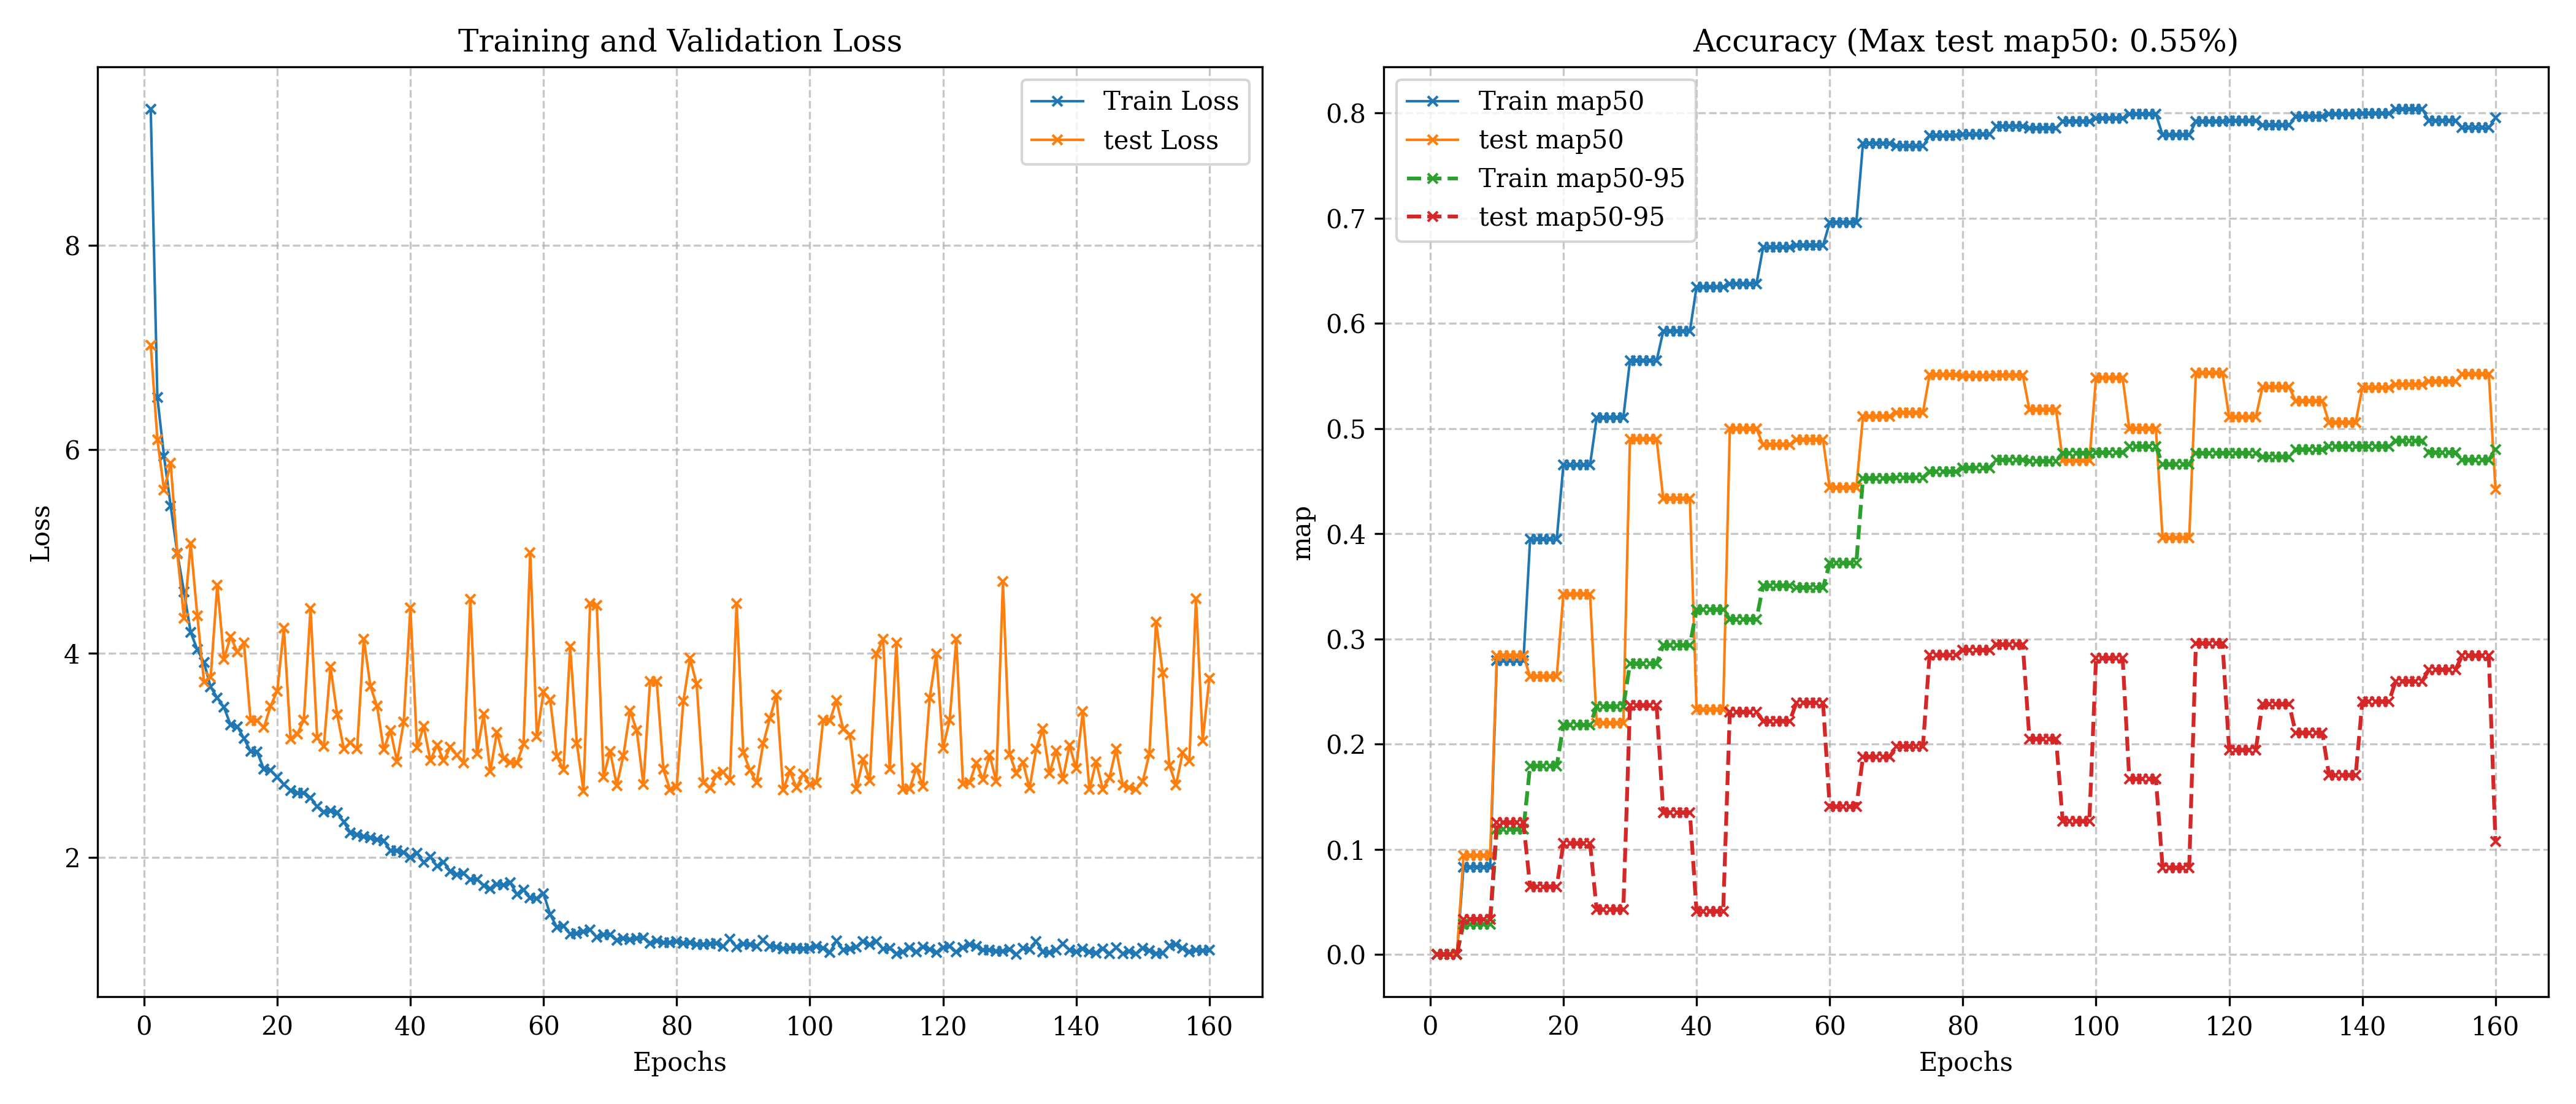

The file beside this chart, header and first rows:
epoch, train_loss, train_map50, train_map50_95, val_loss, val_map50, val_map50_95, lr, epoch_time
1, 9.336, 0.00000, 0.00000, 7.023, 0.00000, 0.00000, 0.0001, 64
2, 6.507, 0.00000, 0.00000, 6.096, 0.00000, 0.00000, 0.00055, 53.75
3, 5.93, 0.00000, 0.00000, 5.602, 0.00000, 0.00000, 0.001, 50.32
4, 5.443, 0.00000, 0.00000, 5.863, 0.00000, 0.00000, 0.001, 59.33
5, 4.979, 0.08319, 0.02890, 4.975, 0.09389, 0.03361, 0.001, 115.5
6, 4.603, 0.08319, 0.02890, 4.342, 0.09389, 0.03361, 0.001, 53.37
7, 4.205, 0.08319, 0.02890, 5.075, 0.09389, 0.03361, 0.001, 51.54
8, 4.036, 0.08319, 0.02890, 4.367, 0.09389, 0.03361, 0.001, 57.57
9, 3.909, 0.08319, 0.02890, 3.719, 0.09389, 0.03361, 0.001, 51.68
10, 3.67, 0.2794, 0.119, 3.764, 0.2843, 0.1253, 0.001, 131.3
11, 3.563, 0.2794, 0.119, 4.67, 0.2843, 0.1253, 0.001, 55.92
12, 3.47, 0.2794, 0.119, 3.941, 0.2843, 0.1253, 0.001, 56.16
13, 3.297, 0.2794, 0.119, 4.166, 0.2843, 0.1253, 0.001, 51.3
14, 3.282, 0.2794, 0.119, 4.013, 0.2843, 0.1253, 0.001, 56.88
15, 3.166, 0.3947, 0.1794, 4.102, 0.2641, 0.06446, 0.001, 141.5
16, 3.038, 0.3947, 0.1794, 3.34, 0.2641, 0.06446, 0.001, 51.96
17, 3.03, 0.3947, 0.1794, 3.342, 0.2641, 0.06446, 0.001, 56.3
18, 2.864, 0.3947, 0.1794, 3.272, 0.2641, 0.06446, 0.001, 50.53
19, 2.853, 0.3947, 0.1794, 3.483, 0.2641, 0.06446, 0.001, 57.27
20, 2.785, 0.4653, 0.2181, 3.629, 0.3426, 0.1056, 0.001, 142.8
21, 2.714, 0.4653, 0.2181, 4.247, 0.3426, 0.1056, 0.001, 56.66
22, 2.657, 0.4653, 0.2181, 3.16, 0.3426, 0.1056, 0.001, 51.86
23, 2.631, 0.4653, 0.2181, 3.204, 0.3426, 0.1056, 0.001, 52.76
24, 2.631, 0.4653, 0.2181, 3.348, 0.3426, 0.1056, 0.001, 56.76
25, 2.584, 0.5104, 0.2358, 4.438, 0.2202, 0.04274, 0.001, 143.1
26, 2.495, 0.5104, 0.2358, 3.173, 0.2202, 0.04274, 0.001, 56.37
27, 2.441, 0.5104, 0.2358, 3.087, 0.2202, 0.04274, 0.001, 57.95
28, 2.457, 0.5104, 0.2358, 3.87, 0.2202, 0.04274, 0.001, 49.36
29, 2.435, 0.5104, 0.2358, 3.401, 0.2202, 0.04274, 0.001, 61.34
30, 2.345, 0.5645, 0.2764, 3.062, 0.4903, 0.2367, 0.001, 147.6
31, 2.241, 0.5645, 0.2764, 3.125, 0.4903, 0.2367, 0.001, 57.96
32, 2.223, 0.5645, 0.2764, 3.062, 0.4903, 0.2367, 0.001, 53.45
33, 2.2, 0.5645, 0.2764, 4.142, 0.4903, 0.2367, 0.001, 54.27
34, 2.188, 0.5645, 0.2764, 3.675, 0.4903, 0.2367, 0.001, 52.31
35, 2.174, 0.5928, 0.2941, 3.481, 0.4333, 0.135, 0.001, 146.4
36, 2.163, 0.5928, 0.2941, 3.054, 0.4333, 0.135, 0.001, 55.31
37, 2.062, 0.5928, 0.2941, 3.245, 0.4333, 0.135, 0.001, 52.71
38, 2.062, 0.5928, 0.2941, 2.939, 0.4333, 0.135, 0.001, 53.65
39, 2.048, 0.5928, 0.2941, 3.326, 0.4333, 0.135, 0.001, 48.98
40, 1.997, 0.6346, 0.328, 4.444, 0.2326, 0.04116, 0.001, 151.9
41, 2.039, 0.6346, 0.328, 3.074, 0.2326, 0.04116, 0.001, 51.93
42, 1.949, 0.6346, 0.328, 3.285, 0.2326, 0.04116, 0.001, 52.45
43, 2.004, 0.6346, 0.328, 2.949, 0.2326, 0.04116, 0.001, 59.96
44, 1.911, 0.6346, 0.328, 3.099, 0.2326, 0.04116, 0.001, 56.9
45, 1.951, 0.6378, 0.3186, 2.947, 0.5, 0.2304, 0.001, 149.8
46, 1.861, 0.6378, 0.3186, 3.081, 0.5, 0.2304, 0.001, 61.33
47, 1.832, 0.6378, 0.3186, 3, 0.5, 0.2304, 0.001, 51.08
48, 1.843, 0.6378, 0.3186, 2.924, 0.5, 0.2304, 0.001, 54.86
49, 1.78, 0.6378, 0.3186, 4.53, 0.5, 0.2304, 0.001, 59.11
50, 1.784, 0.6723, 0.3506, 3.016, 0.4845, 0.222, 0.001, 149.9
51, 1.724, 0.6723, 0.3506, 3.403, 0.4845, 0.222, 0.001, 57.86
52, 1.692, 0.6723, 0.3506, 2.839, 0.4845, 0.222, 0.001, 62.99
53, 1.735, 0.6723, 0.3506, 3.227, 0.4845, 0.222, 0.001, 57.52
54, 1.727, 0.6723, 0.3506, 2.968, 0.4845, 0.222, 0.001, 58.54
55, 1.75, 0.6742, 0.3488, 2.931, 0.4893, 0.2394, 0.001, 141.3
56, 1.637, 0.6742, 0.3488, 2.923, 0.4893, 0.2394, 0.001, 56.41
57, 1.68, 0.6742, 0.3488, 3.11, 0.4893, 0.2394, 0.001, 51.17
58, 1.603, 0.6742, 0.3488, 4.988, 0.4893, 0.2394, 0.001, 63.01
59, 1.596, 0.6742, 0.3488, 3.183, 0.4893, 0.2394, 0.001, 53.13
60, 1.645, 0.696, 0.3723, 3.621, 0.4439, 0.1405, 0.001, 144.5
... 100 more rows
